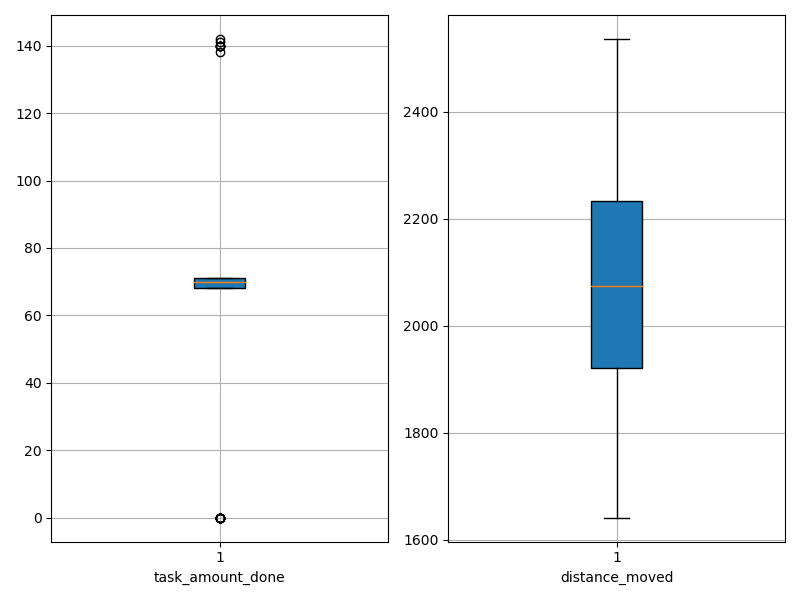

Data behind this chart, as committed beside it:
agent_id, task_amount_done, distance_moved
0, 71.0, 2227
1, 71.0, 2005
2, 0.0, 2417
3, 140.0, 1864
4, 71.0, 1740
5, 0.0, 1998
6, 70.0, 2245
7, 70.0, 1956
8, 140.0, 1779
9, 142.0, 1720
10, 70.0, 1759
11, 141.0, 1641
12, 0.0, 2526
13, 0.0, 2365
14, 71.0, 2079
15, 68.0, 1909
16, 0.0, 2235
17, 70.0, 1989
18, 0.0, 2135
19, 140.0, 1880
20, 0.0, 2444
21, 71.0, 2079
22, 71.0, 2069
23, 70.0, 2222
24, 71.0, 2131
25, 71.0, 1958
26, 68.0, 1949
27, 71.0, 1795
28, 70.0, 2042
29, 70.0, 2247
30, 71.0, 1855
31, 69.0, 2163
32, 71.0, 2228
33, 70.0, 2065
34, 69.0, 2220
35, 69.0, 2126
36, 70.0, 2223
37, 70.0, 1926
38, 69.0, 2266
39, 68.0, 2272
40, 138.0, 1890
41, 71.0, 2056
42, 0.0, 2311
43, 0.0, 2229
44, 71.0, 2245
45, 70.0, 1715
46, 69.0, 1950
47, 69.0, 2089
48, 70.0, 2111
49, 69.0, 1899
50, 69.0, 1997
51, 71.0, 1856
52, 0.0, 2233
53, 140.0, 1857
54, 70.0, 2011
55, 69.0, 2048
56, 0.0, 2537
57, 0.0, 2391
58, 0.0, 2517
59, 0.0, 2287
